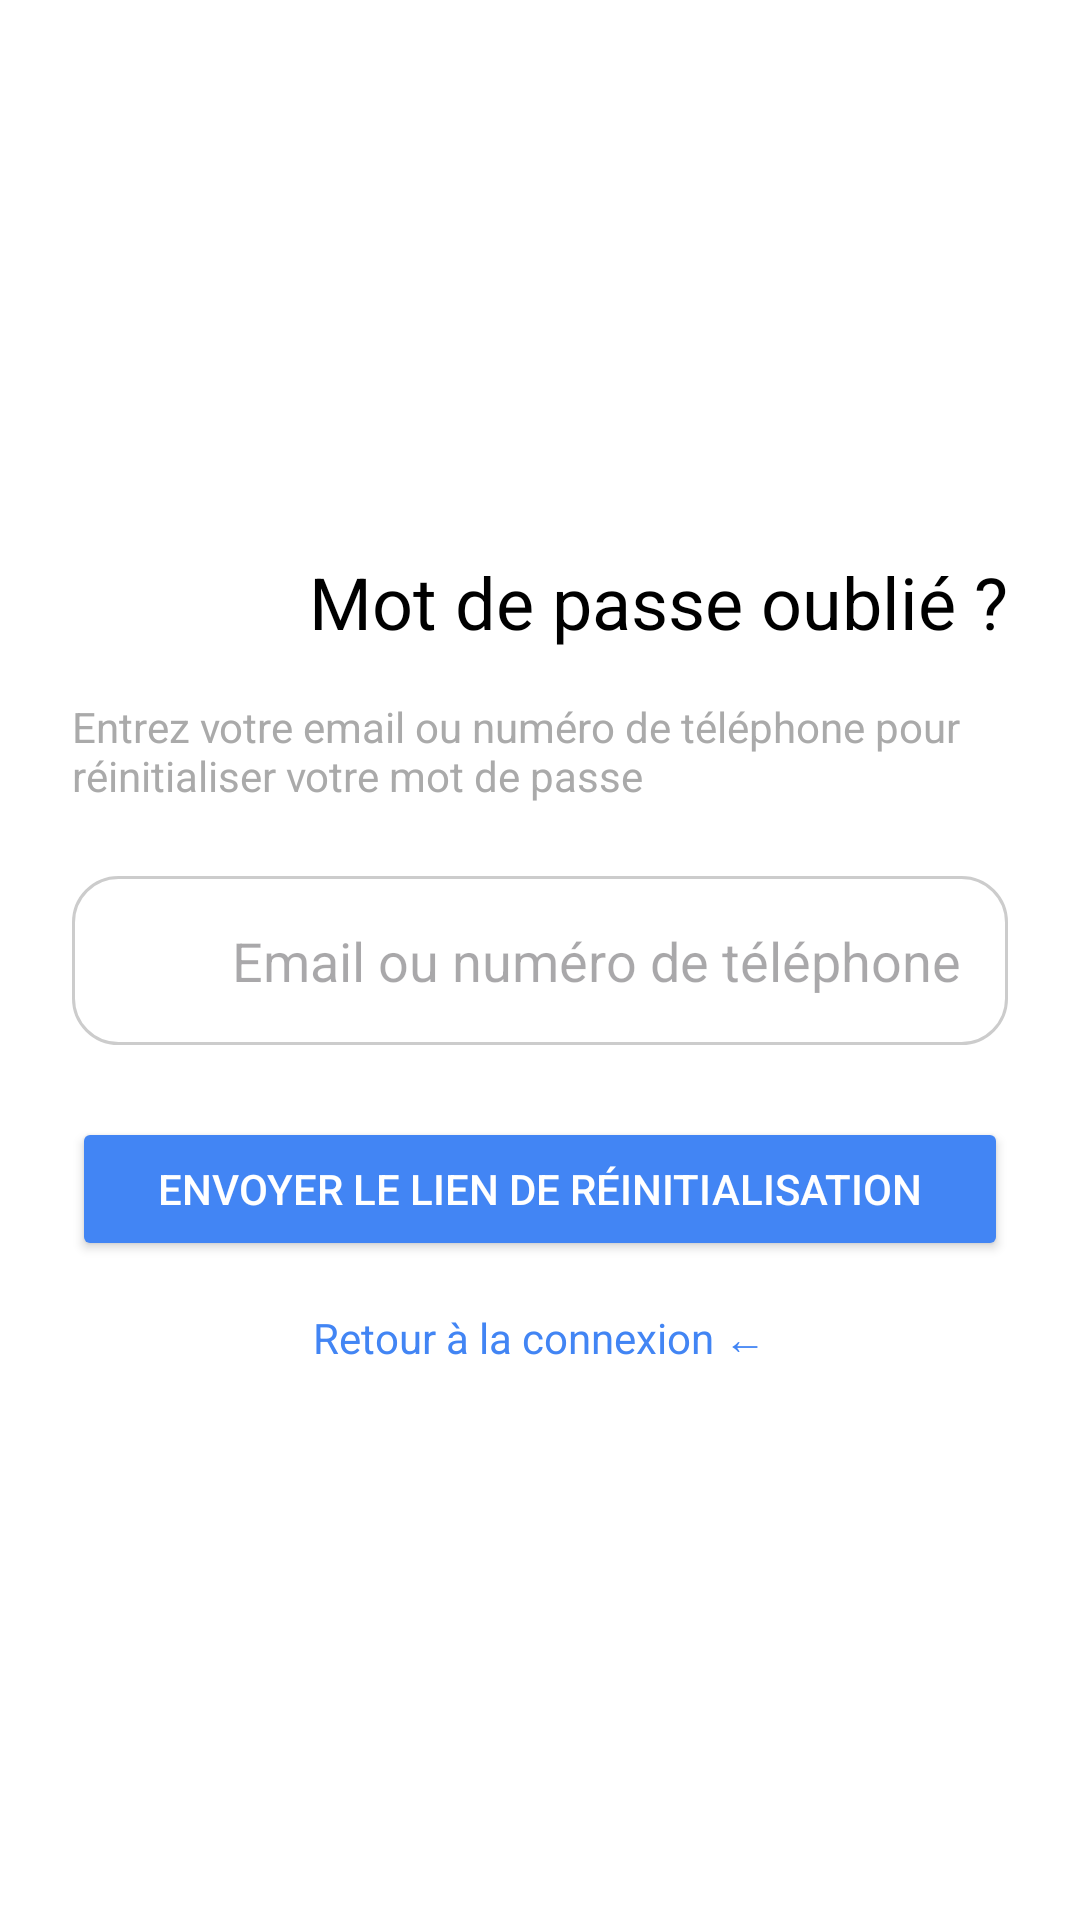

Here is an Android app screen rendered from its layout file. Give the layout XML and the strings, colors and styles it references.
<!-- AndroidManifest.xml: application theme Theme.Projet_de_stage -->
<!-- res/layout/activity_forgot_password.xml -->
<?xml version="1.0" encoding="utf-8"?>
<RelativeLayout xmlns:android="http://schemas.android.com/apk/res/android"
    xmlns:tools="http://schemas.android.com/tools"
    android:layout_width="match_parent"
    android:layout_height="match_parent"
    android:padding="24dp"
    android:layoutDirection="rtl"
    android:background="#FFFFFF"
    tools:context=".view.ForgotPasswordActivity">

    <LinearLayout
        android:layout_width="match_parent"
        android:layout_height="wrap_content"
        android:layout_centerInParent="true"
        android:orientation="vertical">

        <TextView
            android:layout_width="wrap_content"
            android:layout_height="wrap_content"
            android:text="@string/forgot_password_title"
            android:textSize="24sp"
            android:textColor="@android:color/black"
            android:layout_marginBottom="16dp"/>

        <TextView
            android:layout_width="wrap_content"
            android:layout_height="wrap_content"
            android:text="@string/forgot_password_description"
            android:textSize="14sp"
            android:textColor="@android:color/darker_gray"
            android:layout_marginBottom="24dp"/>

        <EditText
            android:id="@+id/etRecoveryInput"
            android:layout_width="match_parent"
            android:layout_height="wrap_content"
            android:hint="@string/hint_email_or_phone"
            android:textDirection="rtl"
            android:gravity="right"
            android:inputType="textEmailAddress|textPersonName|phone"
            android:padding="16dp"
            android:background="@drawable/edittext_border"
            android:layout_marginBottom="24dp"/>

        <Button
            android:id="@+id/btnSendResetLink"
            android:layout_width="match_parent"
            android:layout_height="wrap_content"
            android:text="@string/send_reset_link"
            android:backgroundTint="#4285F4"
            android:textColor="@android:color/white"
            android:padding="12dp"/>

        <TextView
            android:id="@+id/tvBackToLogin"
            android:layout_width="wrap_content"
            android:layout_height="wrap_content"
            android:text="@string/back_to_login"
            android:textColor="#4285F4"
            android:layout_gravity="center_horizontal"
            android:layout_marginTop="16dp"
            android:clickable="true"/>
    </LinearLayout>
</RelativeLayout>
<!-- resources referenced by this layout -->
<resources>
  <!-- drawable edittext_border (drawable) -->
  <?xml version="1.0" encoding="utf-8"?>
  <shape xmlns:android="http://schemas.android.com/apk/res/android">
      <solid android:color="@android:color/transparent"/>
      <stroke android:width="1dp" android:color="#CCCCCC"/>
      <corners android:radius="15dp"/>
  </shape>
  <string name="back_to_login">Retour à la connexion ←</string>
  <string name="forgot_password_description">Entrez votre email ou numéro de téléphone pour réinitialiser votre mot de passe</string>
  <string name="forgot_password_title">Mot de passe oublié ?</string>
  <string name="hint_email_or_phone">Email ou numéro de téléphone</string>
  <string name="send_reset_link">Envoyer le lien de réinitialisation</string>
  <style name="Theme.Projet_de_stage" parent="Base.Theme.Projet_de_stage" />
  <style name="Base.Theme.Projet_de_stage" parent="Theme.Material3.DayNight.NoActionBar">
          
          
      </style>
</resources>
